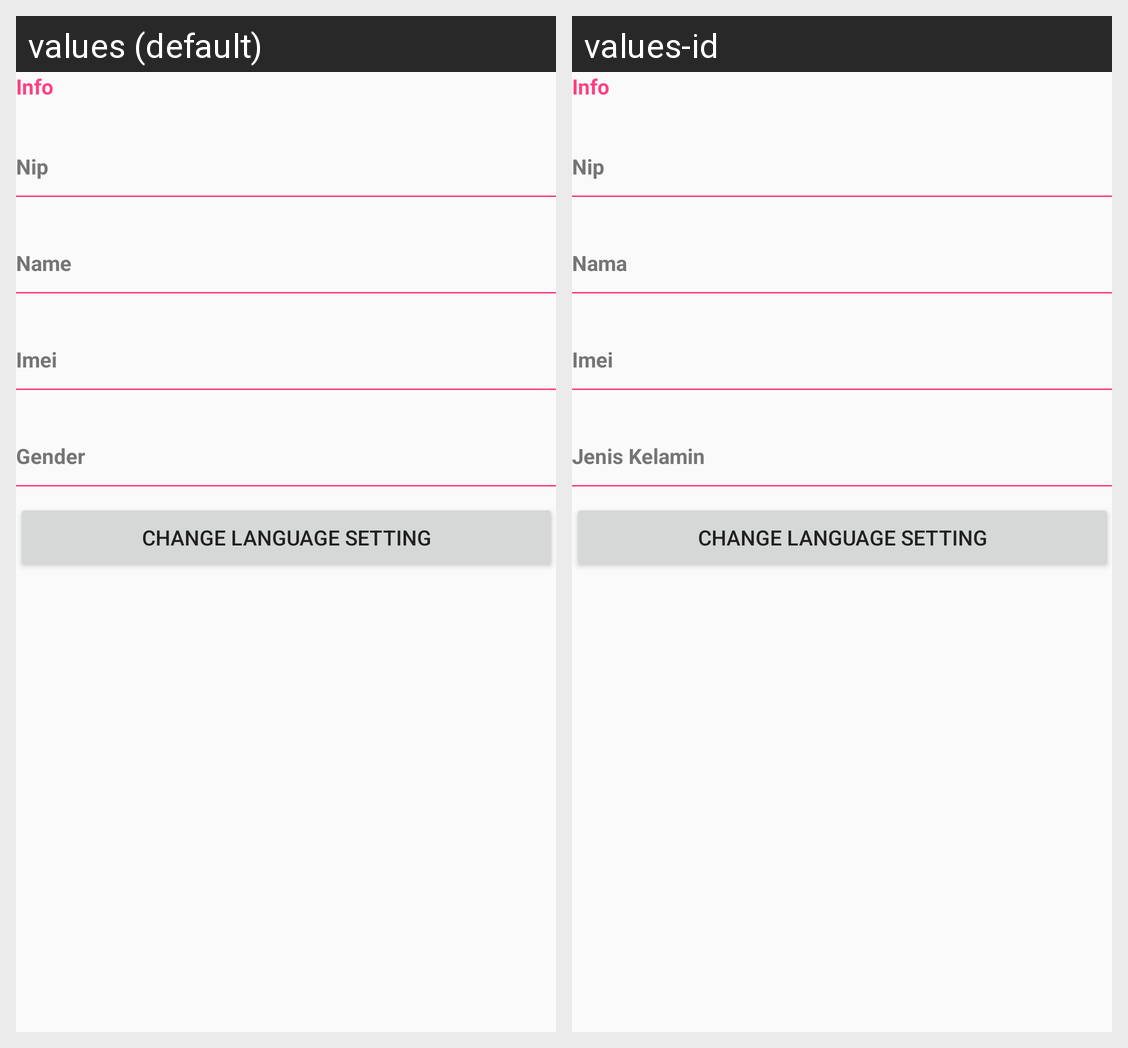

Here is an Android app screen in its default locale and in the app's own translations. Write out the translated-string differences for the strings that appear on this screen.
Android screen res/layout/content_profile_saya.xml rendered under 2 locales, left to right: values (default), values-id. Device: Nexus 5 (rendered at 1080×1920; each locale shown at half size, 540×960, under a caption strip naming it); theme MyMaterialTheme.
Strings drawn on this screen, with the default value and each locale's value (text and hints the layout hard-codes, and strings that could not be matched under every locale, appear in the picture but are not listed):

info
  values: Info
  values-id: Info

nip
  values: Nip
  values-id: Nip

nama
  values: Name
  values-id: Nama

imei
  values: Imei
  values-id: Imei

jenis_kelamin
  values: Gender
  values-id: Jenis Kelamin
